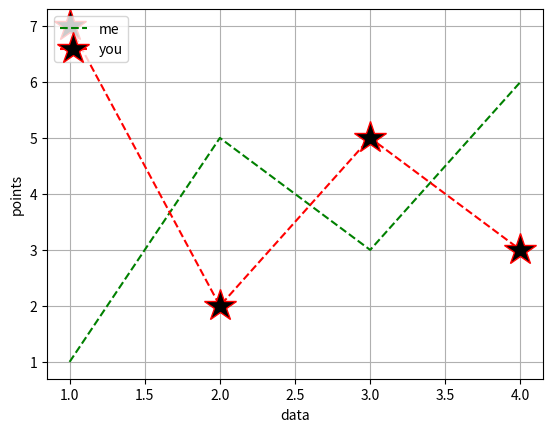

Here is the Python script that generated this plot:
import pandas as pd
import numpy as np
import matplotlib.pyplot as plt
a=[1,2,3,4] 
b=[1,5,3,6] 
c=[7,2,5,3]
plt.plot(a,b,label='me',color='green',linestyle='dashed')
plt.plot(a,c,label='you',color='red',linestyle='dashed',marker='*',
         markersize=24,markerfacecolor='k',markeredgecolor='red')
plt.legend(loc='upper left')
plt.xlabel("data")
plt.ylabel("points")
plt.grid()
plt.show()
